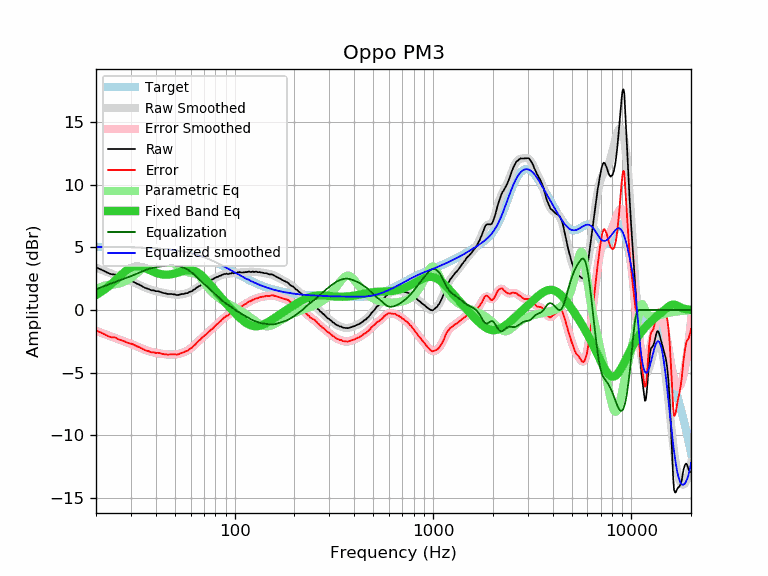

Data behind this chart, as committed beside it:
frequency, raw, error, smoothed, error_smoothed, equalization, parametric_eq, equalized_raw, equalized_smoothed, target
20, 3.40, -1.64, 3.38, -1.66, 1.66, 1.20, 5.06, 5.04, 5.04
21, 3.26, -1.77, 3.25, -1.79, 1.79, 1.40, 5.05, 5.04, 5.04
22, 3.11, -1.92, 3.13, -1.91, 1.91, 1.62, 5.02, 5.04, 5.04
23, 2.95, -2.08, 3.01, -2.02, 2.02, 1.85, 4.98, 5.03, 5.03
24, 2.85, -2.18, 2.90, -2.13, 2.13, 2.10, 4.99, 5.03, 5.03
25, 2.83, -2.19, 2.79, -2.24, 2.24, 2.36, 5.07, 5.03, 5.03
26, 2.68, -2.34, 2.69, -2.34, 2.34, 2.61, 5.02, 5.02, 5.02
27, 2.60, -2.42, 2.59, -2.43, 2.43, 2.85, 5.03, 5.02, 5.02
28, 2.49, -2.52, 2.50, -2.52, 2.52, 3.07, 5.01, 5.02, 5.02
29, 2.38, -2.63, 2.40, -2.61, 2.61, 3.25, 4.99, 5.01, 5.01
30, 2.32, -2.68, 2.30, -2.70, 2.70, 3.39, 5.03, 5.01, 5.01
31, 2.24, -2.76, 2.21, -2.80, 2.80, 3.47, 5.04, 5.00, 5.00
32, 2.11, -2.88, 2.11, -2.89, 2.89, 3.51, 5.00, 5.00, 5.00
33, 2.03, -2.96, 2.01, -2.98, 2.98, 3.50, 5.01, 4.99, 4.99
34, 1.91, -3.07, 1.92, -3.07, 3.07, 3.45, 4.98, 4.98, 4.98
35, 1.80, -3.17, 1.83, -3.15, 3.15, 3.38, 4.95, 4.98, 4.98
36, 1.72, -3.24, 1.75, -3.22, 3.22, 3.30, 4.94, 4.97, 4.97
37, 1.66, -3.30, 1.67, -3.28, 3.28, 3.22, 4.95, 4.96, 4.96
38, 1.57, -3.38, 1.61, -3.34, 3.34, 3.13, 4.91, 4.95, 4.95
39, 1.57, -3.37, 1.56, -3.38, 3.38, 3.05, 4.96, 4.94, 4.94
40, 1.50, -3.43, 1.51, -3.42, 3.42, 2.98, 4.92, 4.93, 4.93
41, 1.50, -3.41, 1.47, -3.45, 3.45, 2.92, 4.95, 4.92, 4.92
42, 1.45, -3.45, 1.43, -3.48, 3.48, 2.88, 4.93, 4.91, 4.91
43, 1.39, -3.50, 1.39, -3.50, 3.50, 2.85, 4.89, 4.89, 4.89
44, 1.35, -3.53, 1.36, -3.52, 3.52, 2.83, 4.87, 4.88, 4.88
45, 1.32, -3.54, 1.33, -3.53, 3.53, 2.82, 4.86, 4.86, 4.86
46, 1.28, -3.57, 1.30, -3.55, 3.55, 2.82, 4.83, 4.85, 4.85
47, 1.28, -3.55, 1.28, -3.55, 3.55, 2.83, 4.84, 4.83, 4.83
48, 1.28, -3.53, 1.26, -3.56, 3.56, 2.86, 4.84, 4.82, 4.82
49, 1.25, -3.54, 1.24, -3.56, 3.56, 2.89, 4.81, 4.80, 4.80
50, 1.24, -3.54, 1.23, -3.55, 3.55, 2.92, 4.79, 4.78, 4.78
51, 1.19, -3.57, 1.23, -3.53, 3.53, 2.96, 4.73, 4.76, 4.76
52, 1.20, -3.53, 1.23, -3.51, 3.51, 3.00, 4.71, 4.74, 4.74
53, 1.23, -3.48, 1.24, -3.48, 3.48, 3.04, 4.71, 4.72, 4.72
54, 1.27, -3.42, 1.25, -3.44, 3.44, 3.08, 4.72, 4.69, 4.69
55, 1.27, -3.40, 1.27, -3.40, 3.40, 3.12, 4.67, 4.67, 4.67
56, 1.31, -3.33, 1.30, -3.35, 3.35, 3.15, 4.66, 4.65, 4.65
57, 1.34, -3.28, 1.33, -3.29, 3.29, 3.17, 4.63, 4.62, 4.62
58, 1.34, -3.25, 1.38, -3.22, 3.22, 3.19, 4.56, 4.59, 4.59
59, 1.43, -3.13, 1.42, -3.14, 3.14, 3.19, 4.58, 4.57, 4.57
60, 1.48, -3.06, 1.48, -3.06, 3.06, 3.19, 4.54, 4.54, 4.54
61, 1.50, -3.01, 1.54, -2.97, 2.97, 3.17, 4.47, 4.51, 4.51
62, 1.62, -2.86, 1.60, -2.88, 2.88, 3.14, 4.50, 4.48, 4.48
63, 1.64, -2.81, 1.67, -2.78, 2.78, 3.11, 4.42, 4.45, 4.45
64, 1.76, -2.66, 1.75, -2.67, 2.67, 3.06, 4.44, 4.42, 4.42
65, 1.83, -2.55, 1.82, -2.57, 2.57, 3.00, 4.40, 4.39, 4.39
66, 1.90, -2.45, 1.89, -2.47, 2.47, 2.93, 4.37, 4.35, 4.35
67, 1.93, -2.39, 1.95, -2.37, 2.37, 2.85, 4.30, 4.32, 4.32
68, 2.04, -2.24, 2.02, -2.27, 2.27, 2.76, 4.31, 4.28, 4.28
69, 2.07, -2.18, 2.07, -2.17, 2.17, 2.67, 4.25, 4.25, 4.25
70, 2.13, -2.08, 2.13, -2.08, 2.08, 2.58, 4.22, 4.21, 4.21
71, 2.18, -1.99, 2.18, -2.00, 2.00, 2.48, 4.18, 4.18, 4.18
72, 2.20, -1.94, 2.23, -1.91, 1.91, 2.37, 4.11, 4.14, 4.14
73, 2.27, -1.83, 2.27, -1.83, 1.83, 2.27, 4.10, 4.10, 4.10
74, 2.34, -1.72, 2.32, -1.74, 1.74, 2.16, 4.09, 4.06, 4.06
75, 2.35, -1.67, 2.36, -1.66, 1.66, 2.05, 4.02, 4.02, 4.02
76, 2.41, -1.57, 2.41, -1.58, 1.58, 1.95, 3.99, 3.99, 3.99
77, 2.43, -1.51, 2.45, -1.50, 1.50, 1.84, 3.93, 3.95, 3.95
78, 2.47, -1.43, 2.49, -1.42, 1.42, 1.73, 3.89, 3.91, 3.91
79, 2.54, -1.32, 2.53, -1.33, 1.33, 1.63, 3.88, 3.87, 3.87
... 553 more rows
